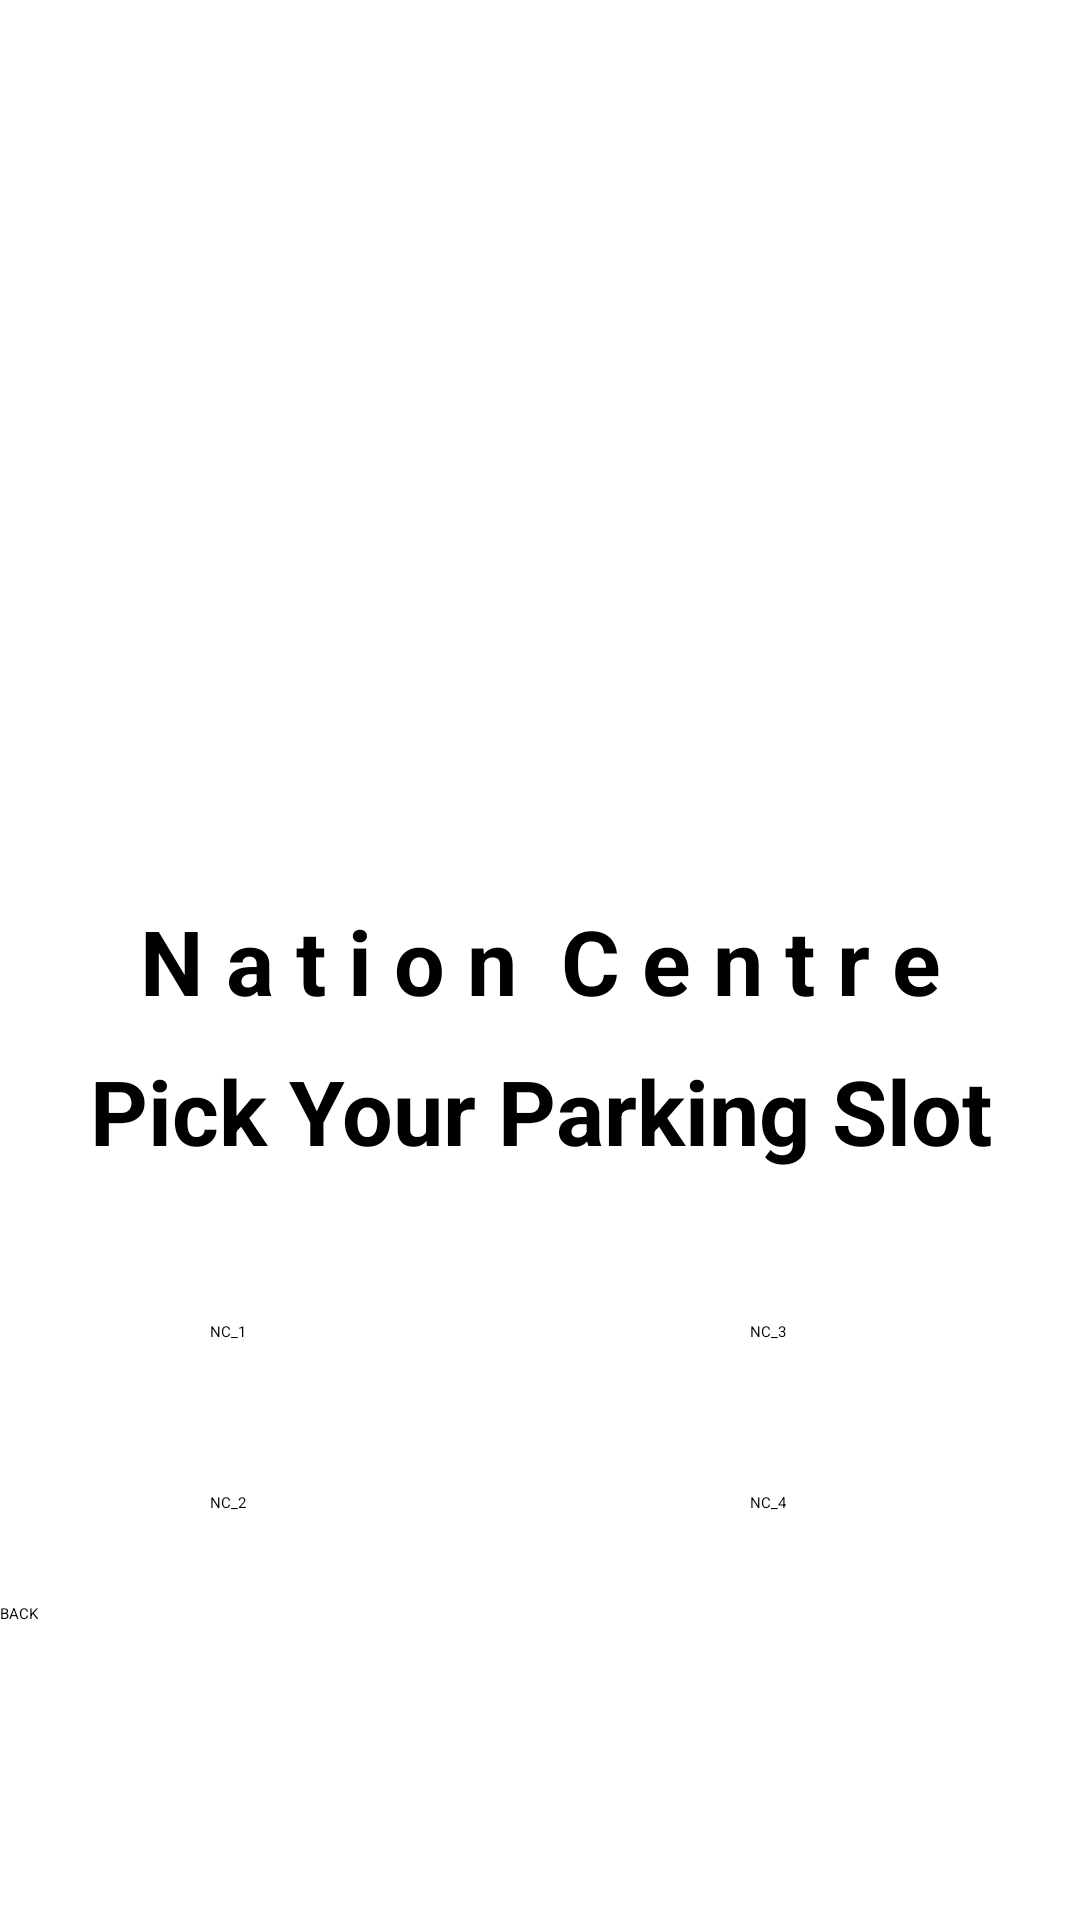

This screen was rendered from an Android layout file. Write that file and the resources it references.
<!-- AndroidManifest.xml: application theme Theme.ParkNow -->
<!-- res/layout/activity_nation_center.xml -->
<?xml version="1.0" encoding="utf-8"?>
<RelativeLayout xmlns:android="http://schemas.android.com/apk/res/android"
    xmlns:app="http://schemas.android.com/apk/res-auto"
    xmlns:tools="http://schemas.android.com/tools"
    android:layout_width="match_parent"
    android:layout_height="match_parent"
    tools:context=".HomePageActivity">

    <ImageView
        android:id="@+id/imageView2"
        android:layout_width="450dp"
        android:layout_height="400dp"
        android:layout_marginTop="-110dp"
        app:srcCompat="@drawable/virah1" />
    <TextView
        android:id="@+id/textview1"
        android:layout_width="match_parent"
        android:layout_height="wrap_content"
        android:text="N a t i o n  C e n t r e"
        android:gravity="center"
        android:layout_marginTop="300dp"
        android:textSize="30dp"
        android:textStyle="bold"
        />

    <TextView
        android:id="@+id/textview2"
        android:layout_width="match_parent"
        android:layout_height="wrap_content"
        android:text="Pick Your Parking Slot"
        android:gravity="center"
        android:layout_marginTop="350dp"
        android:textSize="30dp"
        android:textStyle="bold"
        />

    <Button
        android:id="@+id/button1"
        android:layout_width="117dp"
        android:layout_height="wrap_content"
        android:layout_below="@id/textview2"
        android:layout_marginLeft="70dp"
        android:layout_marginTop="50dp"
        android:backgroundTint="@color/green"
        android:text="NC_1" />

    <Button
        android:id="@+id/button2"
        android:layout_width="122dp"
        android:layout_height="wrap_content"
        android:layout_below="@id/button1"
        android:layout_marginLeft="70dp"
        android:layout_marginTop="50dp"
        android:backgroundTint="@color/green"
        android:text="NC_2" />

    <Button
        android:id="@+id/button3"
        android:layout_width="113dp"
        android:layout_height="wrap_content"
        android:layout_below="@id/textview2"
        android:layout_marginLeft="250dp"
        android:layout_marginTop="50dp"
        android:backgroundTint="@color/green"
        android:text="NC_3" />

    <Button
        android:id="@+id/button4"
        android:layout_width="113dp"
        android:layout_height="wrap_content"
        android:layout_below="@id/button3"
        android:layout_marginLeft="250dp"
        android:layout_marginTop="50dp"
        android:backgroundTint="@color/green"
        android:text="NC_4" />

    <Button
        android:layout_width="match_parent"
        android:layout_height="wrap_content"
        android:layout_below="@id/button4"
        android:layout_marginTop="30dp"
        android:text="BACK"
        android:backgroundTint="#6B9AA4"
        android:id="@+id/backbutton"
        />


</RelativeLayout>
<!-- resources referenced by this layout -->
<resources>
  <color name="green">#6B99A3</color>
  <!-- drawable virah1: jpg bitmap (drawable, 70217 bytes) -->
</resources>
